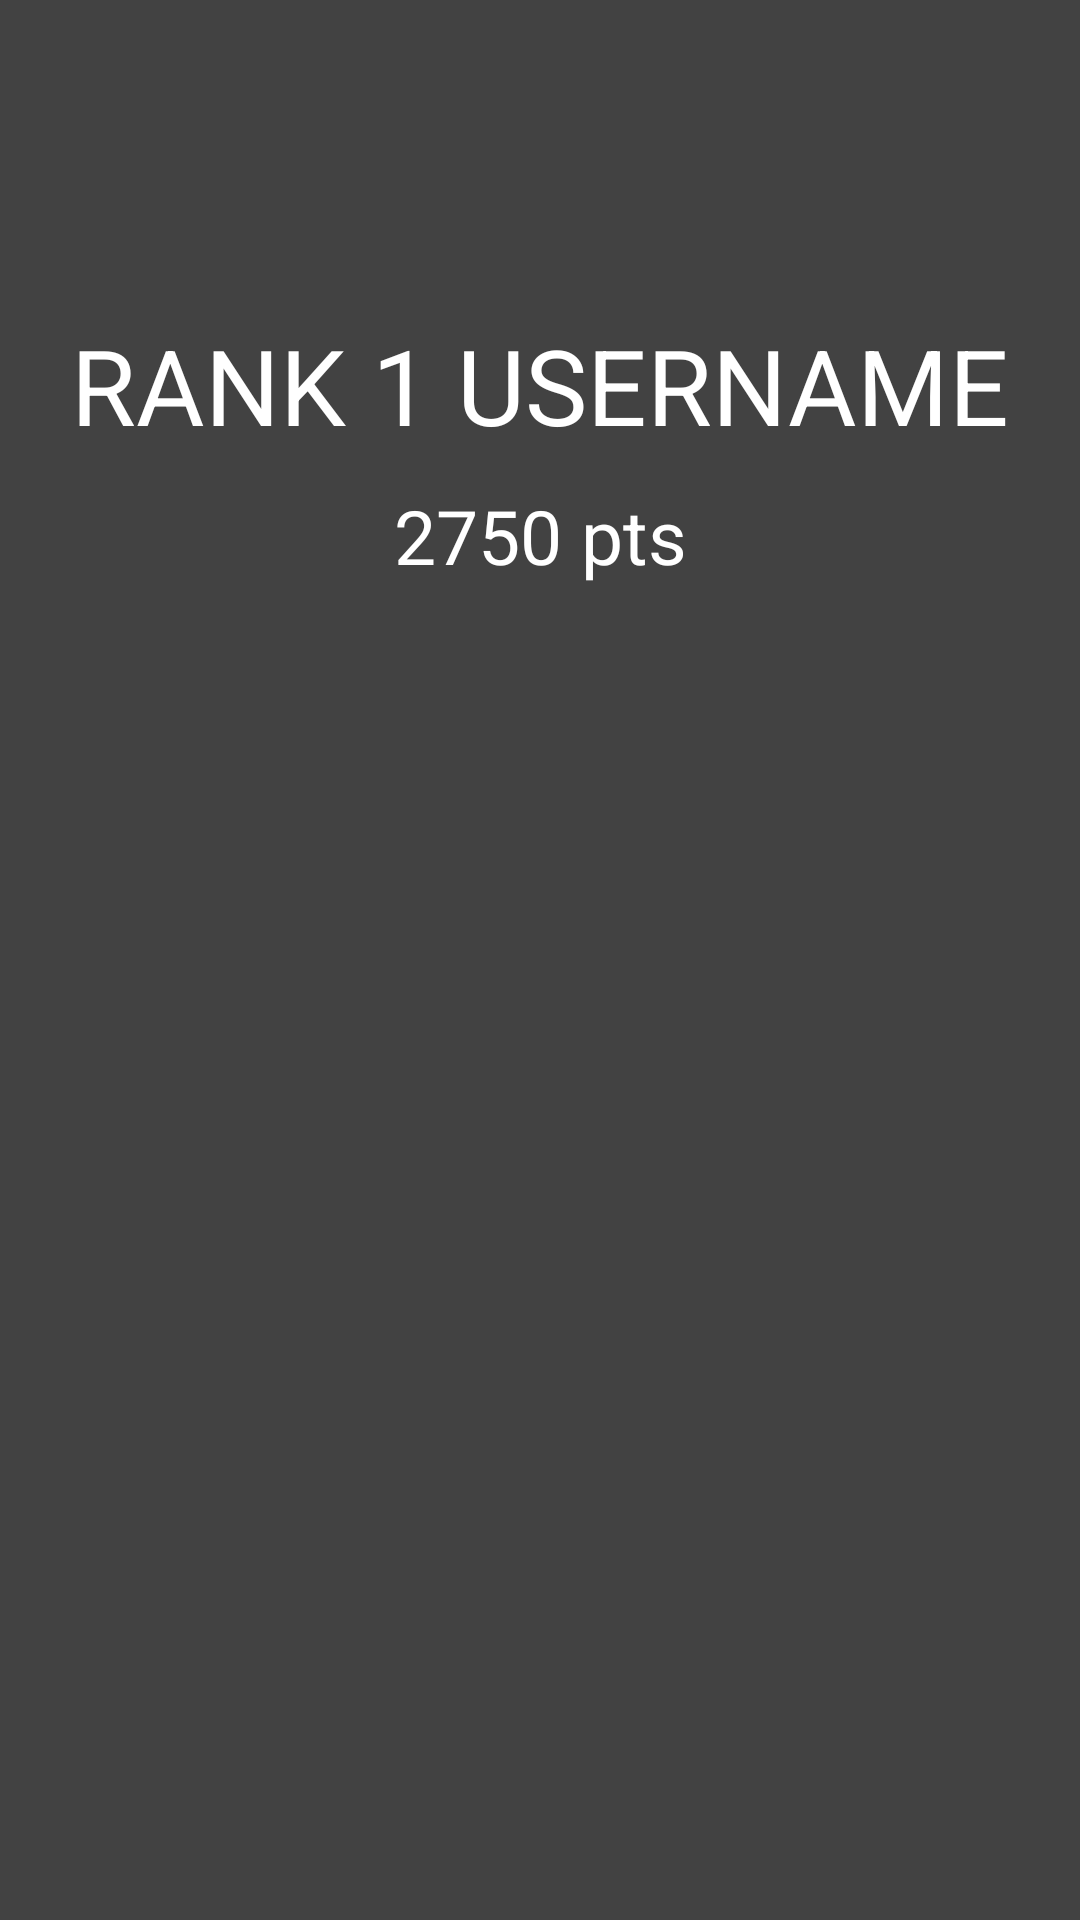

Reconstruct the res/layout file that produces this screen, plus the resources it refers to.
<!-- AndroidManifest.xml: application theme Theme.QRCodesForNoobs -->
<!-- res/layout/fragment_leaderboard.xml -->
<?xml version="1.0" encoding="utf-8"?>
<FrameLayout xmlns:android="http://schemas.android.com/apk/res/android"
    xmlns:app="http://schemas.android.com/apk/res-auto"
    xmlns:tools="http://schemas.android.com/tools"
    android:layout_width="match_parent"
    android:layout_height="match_parent"
    android:background="@color/cardview_dark_background">
    <androidx.constraintlayout.widget.ConstraintLayout
        android:layout_width="match_parent"
        android:layout_height="match_parent">

        
        <ImageView
            android:id="@+id/first_rank_png"
            android:layout_width="100dp"
            android:layout_height="100dp"
            android:layout_gravity="center"
            android:padding="10dp"
            android:src="@drawable/trophy"
            app:layout_constraintEnd_toEndOf="parent"
            app:layout_constraintStart_toStartOf="parent"
            app:layout_constraintTop_toTopOf="parent" />

        
        <TextView
            android:id="@+id/top_player_username"
            android:layout_width="wrap_content"
            android:layout_height="wrap_content"
            android:text="RANK 1 USERNAME"
            android:textColor="#FFFFFF"
            android:textSize="35sp"
            android:layout_marginTop="5dp"
            app:layout_constraintTop_toBottomOf="@+id/first_rank_png"
            app:layout_constraintStart_toStartOf="parent"
            app:layout_constraintEnd_toEndOf="parent"/>

        <TextView
            android:id="@+id/top_player_score"
            android:layout_width="wrap_content"
            android:layout_height="wrap_content"
            android:layout_marginTop="10dp"
            android:text="@string/temp_top_player_score"
            android:textColor="#FFFFFF"
            app:layout_constraintTop_toBottomOf="@+id/top_player_username"
            app:layout_constraintEnd_toEndOf="parent"
            app:layout_constraintStart_toStartOf="parent"
            android:textSize="25sp" />

            
        <androidx.recyclerview.widget.RecyclerView
            android:id="@+id/leaderboard_recyclerView"
            android:layout_width="match_parent"
            android:layout_height="0dp"
            android:layout_marginTop="10dp"
            app:layout_constraintBottom_toBottomOf="parent"
            app:layout_constraintTop_toBottomOf="@+id/top_player_score" />


    </androidx.constraintlayout.widget.ConstraintLayout>
</FrameLayout>
<!-- resources referenced by this layout -->
<resources>
  <string name="temp_top_player_score">2750 pts</string>
  <style name="Theme.QRCodesForNoobs" parent="Theme.MaterialComponents.DayNight.NoActionBar">
          
          <item name="colorPrimary">@color/purple_500</item>
          <item name="colorPrimaryVariant">@color/purple_700</item>
          <item name="colorOnPrimary">@color/white</item>
          
          <item name="colorSecondary">@color/teal_200</item>
          <item name="colorSecondaryVariant">@color/teal_700</item>
          <item name="colorOnSecondary">@color/black</item>
          
          <item name="android:statusBarColor">?attr/colorPrimaryVariant</item>
          
      </style>
  <color name="purple_500">#FF6200EE</color>
  <color name="purple_700">#FF3700B3</color>
  <color name="white">#FFFFFFFF</color>
  <color name="teal_200">#FF03DAC5</color>
  <color name="teal_700">#FF018786</color>
  <color name="black">#FF000000</color>
</resources>
